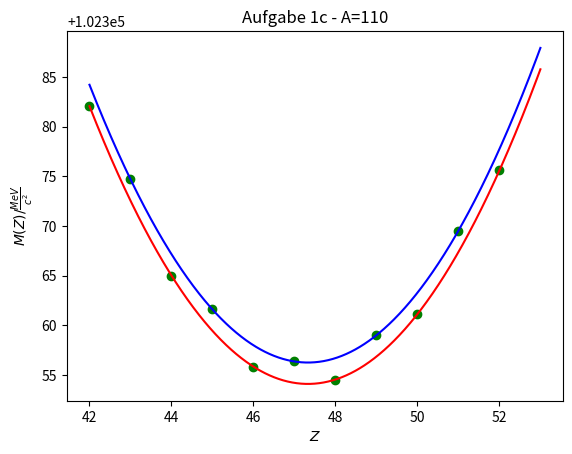

Source code (Python):
import numpy as np
import scipy.constants as const
import matplotlib.pyplot as plt

mp = const.physical_constants["proton mass"][0]
mn = const.physical_constants["neutron mass"][0]
ev = const.eV
c = const.c
av = 15.5 * 10**6 * ev * 1/c**2
ao = 16.8 * 10**6 * ev * 1/c**2
ac = 0.715 * 10**6 * ev * 1/c**2
aa = 23 * 10**6 * ev * 1/c**2
ap = 11.3 * 10**6 * ev * 1/c**2

def M(A, Z):
    m1 = Z * mp
    m2 = (A-Z)*mn
    m3 = - av * A
    m4 = ao * A**(2/3)
    m5 = ac * (Z**2)/(A**(1/3))
    m6 = aa * (2*Z-A)**2 * 1/A
    m7 = 0
    if ((A-Z)%2 == 0 and Z%2 ==0):
        m7 = (-1)*ap*A**(-1/2)
        #gg kern
    if ((A-Z)%2 == 1 and Z%2 ==1):
        m7 = (1)*ap*A**(-1/2)
        #uu kern
    mass = m1 + m2 + m3 + m4 + m5 + m6 + m7
    return mass

def M_ungerade(A, Z):
    m1 = Z * mp
    m2 = (A-Z)*mn
    m3 = - av * A
    m4 = ao * A**(2/3)
    m5 = ac * (Z**2)/(A**(1/3))
    m6 = aa * (2*Z-A)**2 * 1/A
    m7 = (1)*ap*A**(-1/2)
    mass = m1 + m2 + m3 + m4 + m5 + m6 + m7
    return mass

def M_gerade(A,Z):
    m1 = Z * mp
    m2 = (A-Z)*mn
    m3 = - av * A
    m4 = ao * A**(2/3)
    m5 = ac * (Z**2)/(A**(1/3))
    m6 = aa * (2*Z-A)**2 * 1/A
    m7 = (-1)*ap*A**(-1/2)
    mass = m1 + m2 + m3 + m4 + m5 + m6 + m7
    return mass

for Z in range(42, 53):
    plt.plot(Z, M(110, Z)*c**2 * 10**(-6) * 1/ev, 'go')
plt.xlabel(r'$Z$')
plt.ylabel(r'$M(Z) / \frac{MeV}{c^2}$')
plt.title('Aufgabe 1c - A=110')

x1 = np.linspace(42,53, 1000)
plt.plot(x1, M_gerade(110, x1)*c**2 * 10**(-6) * 1/ev, 'r')

x2 = np.linspace(42,53, 1000)
plt.plot(x2, M_ungerade(110, x2)*c**2 * 10**(-6) * 1/ev, 'b')

plt.savefig('1c.pdf')
